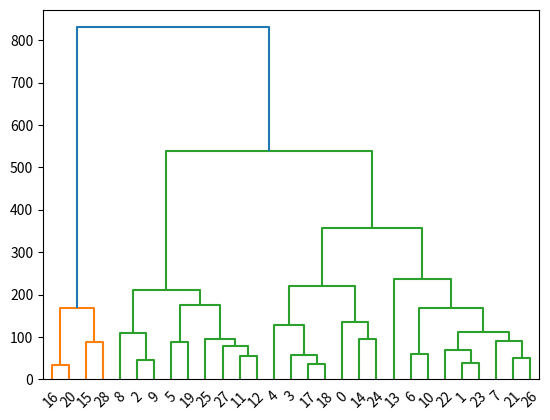

Generate this figure with matplotlib:
import matplotlib.pyplot as plt
from scipy.cluster.hierarchy import dendrogram
from scipy.cluster.hierarchy import linkage

#calcule d'une distance entre deux points a n dimensions
def distancePoints(A,B):
    tmp = 0;
    for i in range(len(A)):
        tmp += pow(A[i]-B[i],2)
    return pow(tmp,0.5)

#determination du calcul de la distance a effectuer (2 points/point et classe/2 classes)
def distance(A,B):
    if type(A).__name__ == "tuple" and type(B).__name__ == "tuple":
        return distancePoints(A,B)
    
    elif type(A).__name__ == "list":
        return min([distance(a,B) for a in A])

    elif type(B).__name__ == "list":
        return min([distance(A,b) for b in B])
    
#calcul de la distance minimum entre les points d'un tableau
#retourne les deux plus proches
def distance_tableau(tab):
    mini = float("Inf")
    best = None
    for i in range(len(tab)):
        for j in range(i+1,len(tab)):
            d = distance(tab[i],tab[j])
            if d < mini:
                mini = d
                best = [tab[i],tab[j]]

    return best

#affichage de la matrice des dsitances
def printMatrice(tab):
    print("|",end='')
    for i in range(len(tab)):
        print("    ,"*i,end='')
        for j in range(i,len(tab)):
            print("%.2f," % distance(tab[i],tab[j]),end='')
        print("\b|\n|",end='')
    print("\b ")
"""
points = [
    (0,4),
    (1,1),
    (1,2),
    (1,5),
    (3,4),
    (4,3),
    (6,2)
]
"""
points = [
    (314,353.5,72.6,26.3,51.6,30.30,21,70,20),
    (314,238,209.8,25.1,63.7,6.4,22.6,70,27),
    (401,112,259.4,33.3,54.9,1.2,26.6,120,41),
    (342,336,211.1,28.9,37.1,27.5,20.2,90,27),
    (264,314,215.9,19.5,103,36.4,23.4,60,20),
    (367,256,264,28.8,48.8,5.7,23,90,30),
    (344,192,87.2,27.9,90.1,36.3,19.5,80,36),
    (292,276,132.9,25.4,116.4,32.5,17.8,70,25),
    (406,172,182.3,32.5,76.4,4.9,26,110,28),
    (399,92,220.5,32.4,55.9,1.3,29.2,120,51),
    (308,222,79.2,25.6,63.6,21.1,20.5,80,13),
    (327,148,272.2,42.7,65.7,5.5,24.7,80,44),
    (378,148,272.2,24.7,65.7,5.5,24.7,80,44),
    (206,160,72.8,18.5,150.5,31,11.1,50,16),
    (292,390,168.5,24,77.4,5.5,16.8,70,20),
    (80,41,146.3,3.5,50,20,8.3,10,11),
    (115,25,94.8,7.8,64.3,22.6,7,30,10),
    (338,311,236.7,29.1,46.7,3.6,20.4,90,40),
    (347,285,219,29.5,57.6,5.8,23.6,80,30),
    (381,240,334.6,27.5,90,5.2,35.7,80,46),
    (142,22,78.2,10.4,63.4,20.4,9.4,20,10),
    (300,223,156.7,23.4,53,4,21.1,70,22),
    (355,232,178.9,28,51.5,6.8,22.4,90,25),
    (309,272,202.3,24.6,73.1,8.1,19.7,80,30),
    (370,432,162,31.2,83.5,13.3,18.7,100,25),
    (298,205,261,23.3,60.4,6.7,23.3,70,26),
    (321,252,125.5,27.3,62.3,6.2,21.8,80,20),
    (321,140,218,29.3,49.2,3.7,17.6,80,30),
    (70,91,215.7,3.4,42.9,2.9,4.1,13,14)
]

dist_mat = points[:]
    
gammas = []

objets = points

printMatrice(objets)
print("")

#determination de toutes les classes
while len(points) or len(gammas) != 1:
    closest = distance_tableau(objets)
    try:
        points.remove(closest[0])
    except:
        pass
    try:
        points.remove(closest[1])
    except:
        pass
    try:
        gammas.remove(closest[0])
    except:
        pass
    try:
        gammas.remove(closest[1])
    except:
        pass
    gammas += [closest]
    objets = points + gammas

    printMatrice(objets)
    print("")

#affichage du dendrogramme
linkage_matrix = linkage(dist_mat,"ward")
dendrogram(linkage_matrix)
plt.show()
